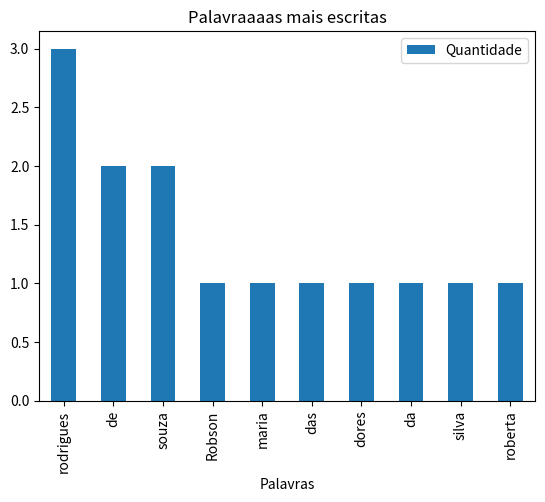

Python code for this plot:
"""
 Aprendendo a manipular informações usando coleções do python
"""

from collections import Counter as cnt
import pandas as pd
import matplotlib
import matplotlib.pyplot as plt

texto = "Robson rodrigues de souza maria das dores rodrigues da silva roberta rodrigues de souza"

palavras = texto.split()
palavras = dict(cnt(palavras))

palavras_df = pd.DataFrame(palavras.items(), columns=['Palavras', 'Quantidade'])
palavras_df = palavras_df.sort_values(by=["Quantidade"], ascending=False)
palavras_df.head(10).plot(kind='bar', x='Palavras', y='Quantidade', title="Palavraaaas mais escritas")

#x = [0, 1, 2, 3, 4, 5]
#y = [0.1, 0.2, 0.3, 0.4, 0.5, 0.6]
#plt.plot(x, y)
#plt.show()
